Run: headless pygame with SDL's dummy video driver; simulated clock (each Clock.tick advances the game by its frame time, no real sleeping); random seed 0; keys injected as events and as key.get_pressed() state; no mouse input.
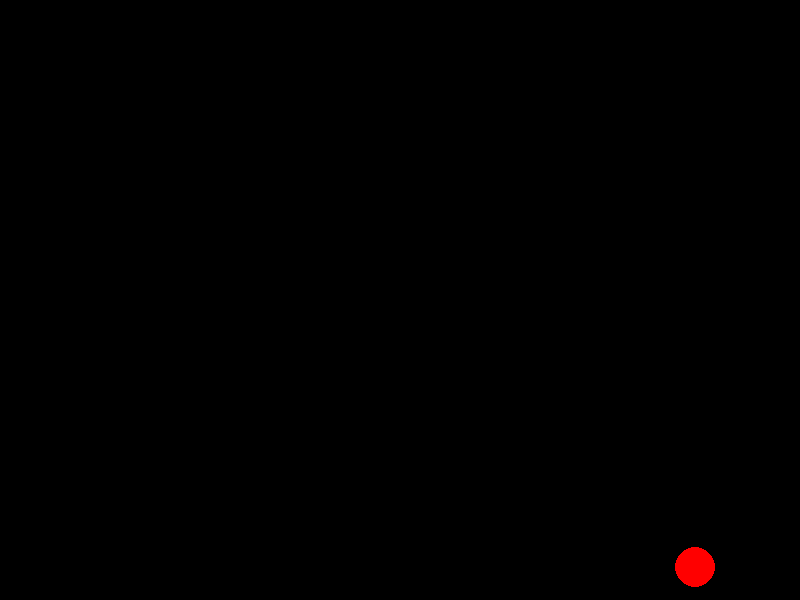
Frame 1 of 4 · flips 1–60 · no input
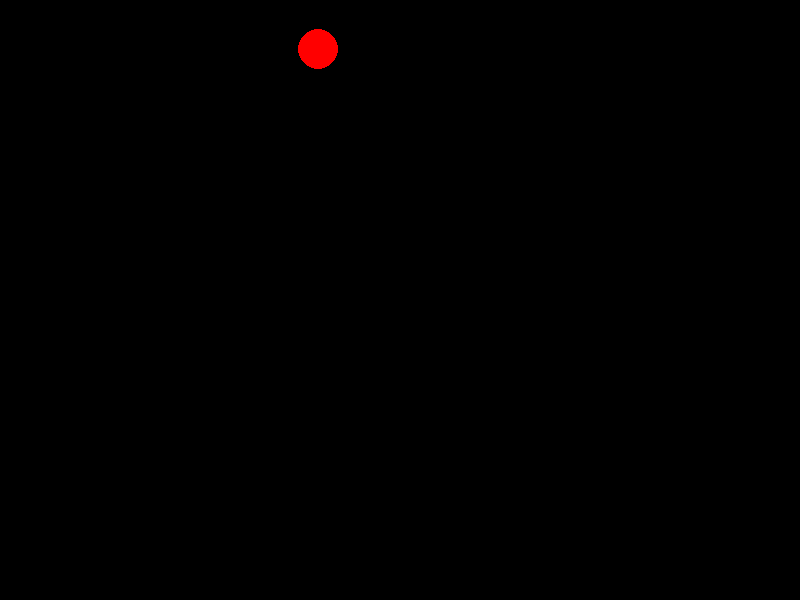
Frame 2 of 4 · flips 61–180 · tapped SPACE, RETURN · held RIGHT (→), D
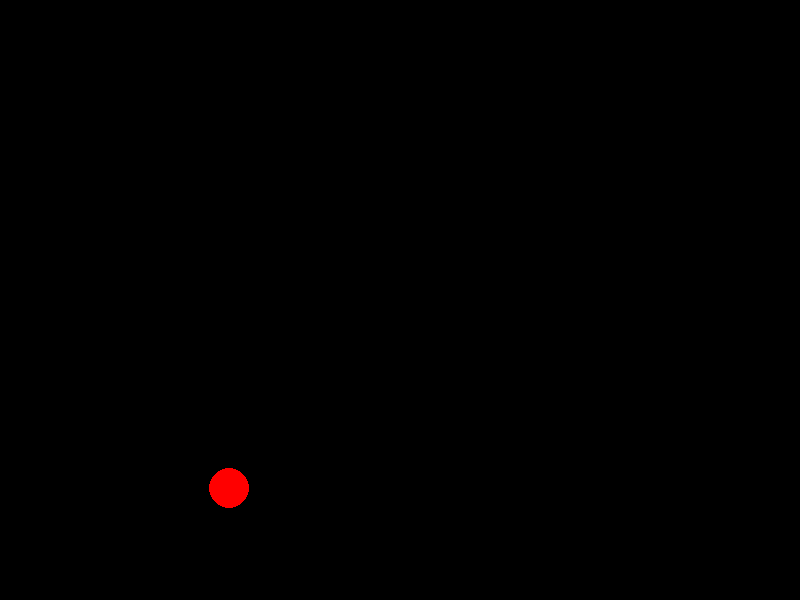
Frame 3 of 4 · flips 181–300 · held DOWN (↓), S
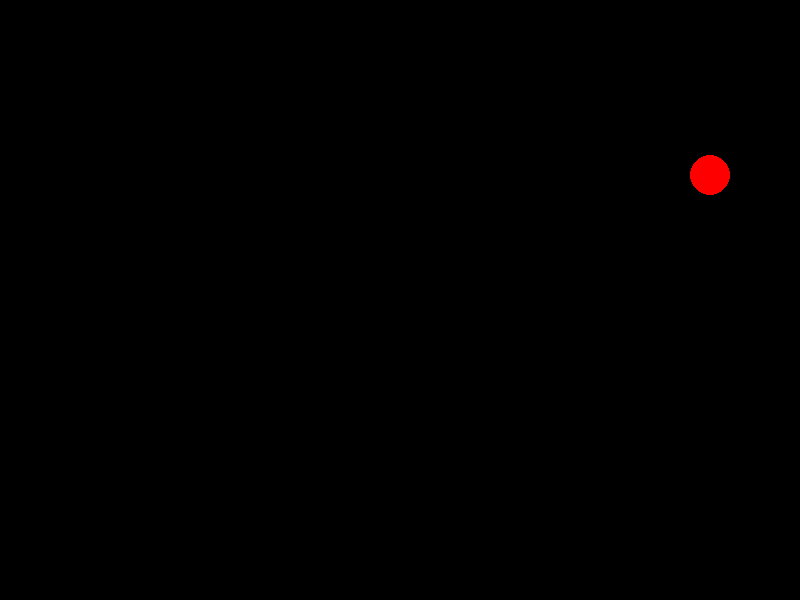
Frame 4 of 4 · flips 301–420 · held LEFT (←), A, UP (↑), W

The pygame program that drew these frames:

import pygame as pg
import random as rnd
# A coordinate is a point with a x which determines horizontally and y which determines vertically
# * coordinate = (x,y)

pg.init()

# Example
WIDTH, HEIGHT = 800, 600
window = pg.display.set_mode((WIDTH, HEIGHT))

clock = pg.time.Clock() 


# ? How to draw a circle with coordinates:
# * pygame.draw.circle(surface, color, center, radius, width=0)

# 	• surface: where we will draw the circle in our window
# 	• color: color to the element, used with a color tuple. (400, 600) is an example
# 	• center: where the center of the element should be. (x, y)
# 	• radius: Radius to the circle
# 	• width: The width of the round circle (default = 0)

# Ball position and speed
ball_x = 400
ball_y = 300
speed_x = 5
speed_y = 5


ball_color = (255,0,0)
active = True
radius = 20

while active:
    for action in pg.event.get(): 
        if action.type == pg.QUIT: 
            active = False
    
    # Fill the background with black to clear old frames
    window.fill((0, 0, 0))
    
    # Draw the circle at the current position
    pg.draw.circle(window, ball_color, (ball_x, ball_y), radius) 
    pg.display.flip()

    # Move the ball
    ball_x += speed_x
    ball_y += speed_y
    
    
    # Bounce off the left/right walls
    if ball_x - radius <= 0 or ball_x + radius >= WIDTH:
        speed_x = -speed_x + rnd.uniform(-1, 1)

    # Bounce off the top/bottom walls
    if ball_y - radius <= 0 or ball_y + radius >= HEIGHT:
        speed_y = -speed_y + rnd.uniform(-1, 1)
    
    
    
    # Limit FPS
    clock.tick(60)
